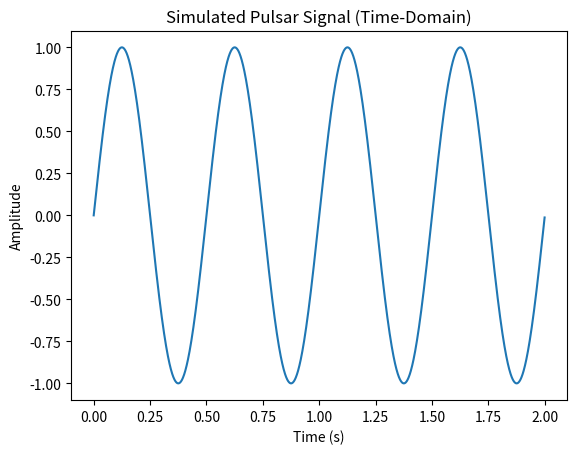
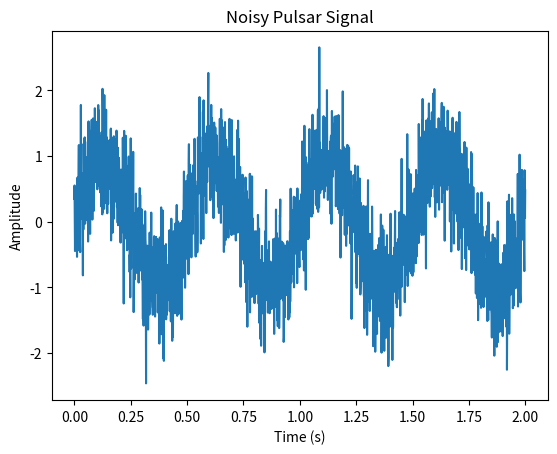
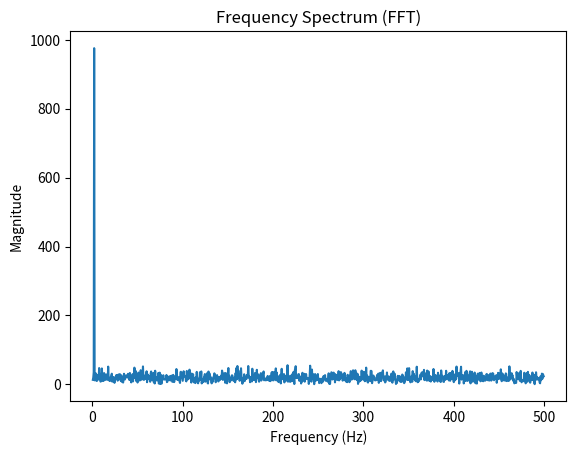

The script that saved these images, in order:
import numpy as numpy
import matplotlib.pyplot as plt

# 1.Time Axis

sample_freq = 1000  # sampling frequency in Hz (samples per second)
T = 2               # total duration of the signal (seconds)
time = numpy.linspace(0, T, sample_freq*T, endpoint=False)  # time vector

# 2.Pulsar Period 

period = 0.5                                                # pulsar period (seconds)
freq= 1 / period                                            # convert period to frequency (Hz)
signal = numpy.sin(2 * numpy.pi * freq * time)   #pure sin signal

# plot the time domain of the pure pulsar signal
plt.plot(time, signal)
plt.title("Simulated Pulsar Signal (Time-Domain)")
plt.xlabel("Time (s)")
plt.ylabel("Amplitude")
plt.show()

# 3. add gaussian noise - this mimics real observations

noise = numpy.random.normal(0, 0.5, len(time))  # random noise (with mean 0, std 0.5)
noisy_signal= signal + noise                    # add noise to the original signal

# plot the noisy signal
plt.plot(time, noisy_signal)
plt.title("Noisy Pulsar Signal")
plt.xlabel("Time (s)")
plt.ylabel("Amplitude" )
plt.show()

# 4.Fast Fourier transform filters the signal from noise using frequency domain

fft_vals = numpy.fft.fft(noisy_signal)                            # compute FFT of noisy signal
fft_freq = numpy.fft.fftfreq(len(time),1/sample_freq)             # frequency bins for the FFT
fft_magnitude = numpy.abs(fft_vals)                               # magnitude spectrum

# real signals are symmetric - select only the positive frequencies
positive = fft_freq >0

# plot the frequency spectrum
plt.plot(fft_freq[positive], fft_magnitude[positive])
plt.title("Frequency Spectrum (FFT)")
plt.xlabel("Frequency (Hz)")
plt.ylabel("Magnitude")
plt.show()

# peak frequency plots the actual frequency of the periodic signal
peak_index= numpy.argmax(fft_magnitude[positive])
peak_frequency = fft_freq[positive][peak_index]

print("Detected Frequency:", peak_frequency, "Hz")
print("Detected Period:", 1/peak_frequency, "seconds")
